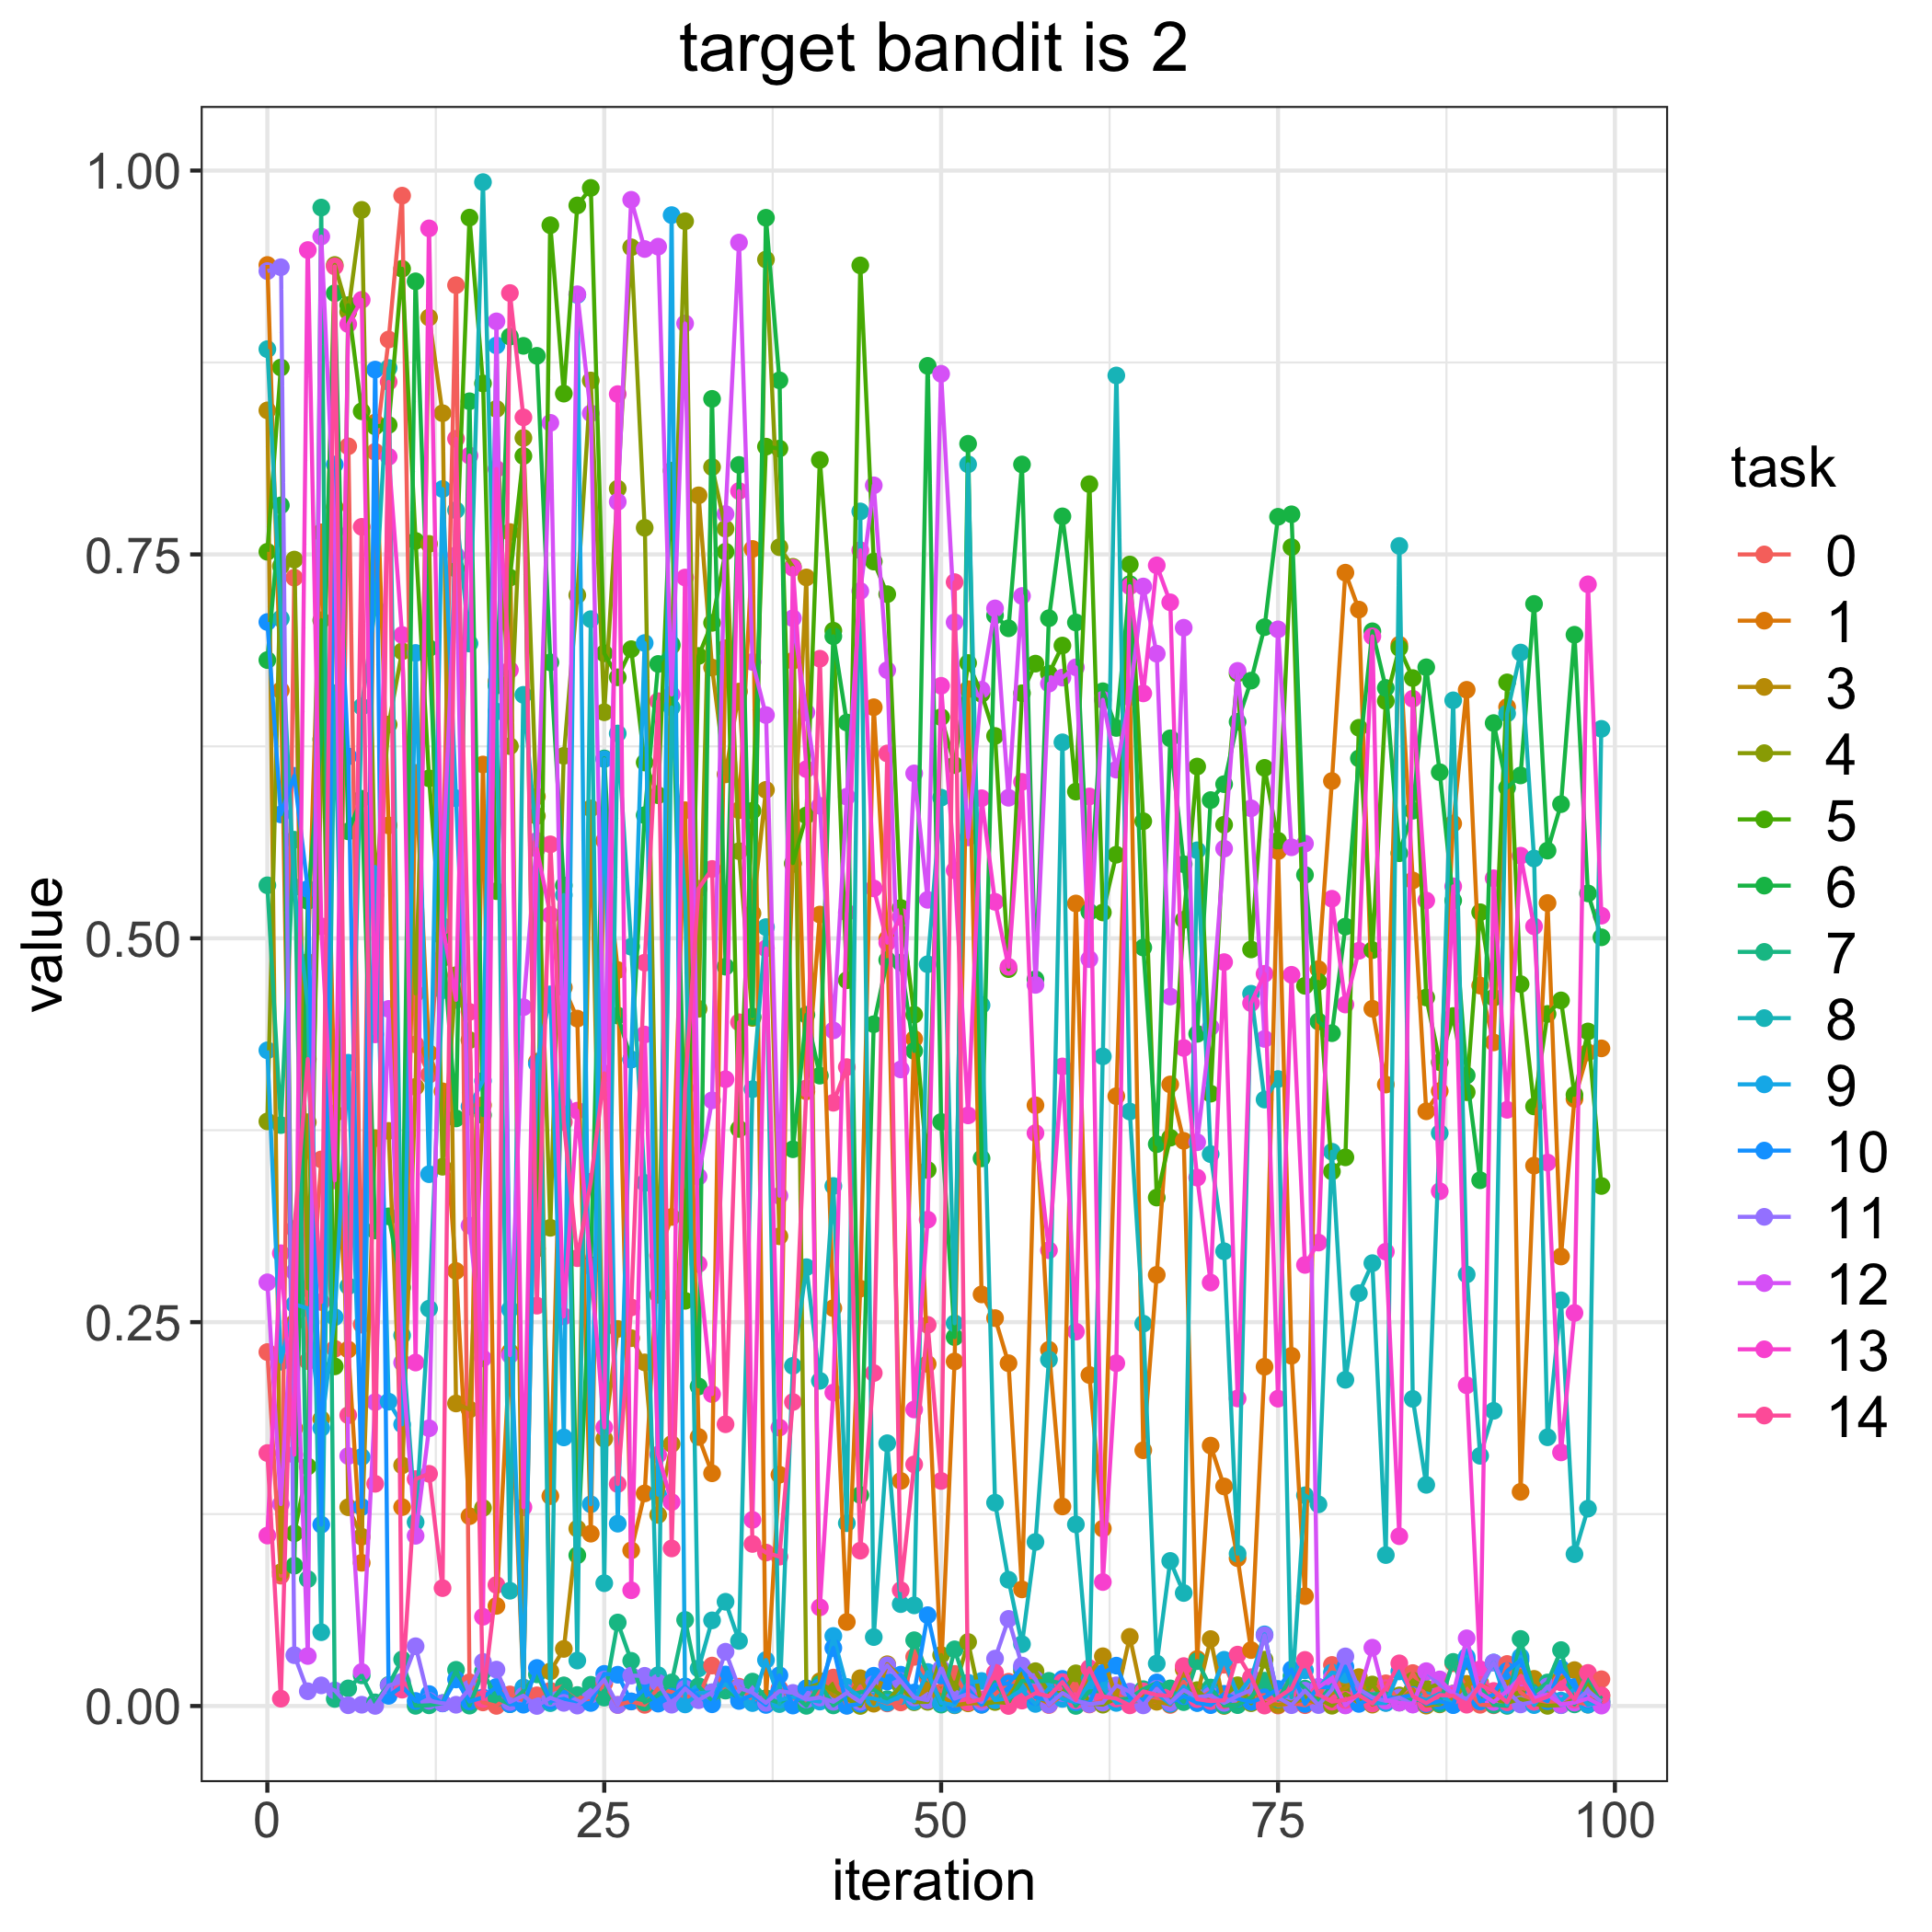

Data behind this chart, as committed beside it:
, 0, 1, 3, 4, 5, 6, 7, 8, 9, 10, 11, 12, 13, 14
0, 0.2305, 0.9385, 0.8438, 0.3807, 0.7517, 0.6812, 0.5345, 0.8837, 0.427, 0.706, 0.9345, 0.2759, 0.111, 0.1648
1, 0.08488, 0.6615, 0.08711, 0.7424, 0.8717, 0.7819, 0.3784, 0.7082, 0.2242, 0.5807, 0.9371, 0.1315, 0.2949, 0.004785
2, 0.7349, 0.1808, 0.2496, 0.7466, 0.1125, 0.0914, 0.5642, 0.5334, 0.2617, 0.6058, 0.0331, 0.2827, 0.1637, 0.3107
3, 0.2246, 0.4845, 0.3802, 0.272, 0.156, 0.5243, 0.08266, 0.4566, 0.259, 0.5321, 0.00962, 0.03258, 0.9482, 0.4214
4, 0.356, 0.7644, 0.1869, 0.6043, 0.7071, 0.6296, 0.9759, 0.04806, 0.181, 0.1181, 0.01344, 0.957, 0.5078, 0.2631
5, 0.2327, 0.3858, 0.7809, 0.9385, 0.2212, 0.9201, 0.004616, 0.6596, 0.2532, 0.8085, 0.01017, 0.765, 0.3424, 0.9375
6, 0.8204, 0.2322, 0.1295, 0.9079, 0.9123, 0.5696, 0.01148, 0.2734, 0.4189, 0.6184, 0.0005015, 0.1628, 0.9, 0.1894
7, 0.2484, 0.09328, 0.1103, 0.9744, 0.8432, 0.5909, 0.01996, 0.6509, 0.1622, 0.1296, 0.0008399, 0.02216, 0.9158, 0.768
8, 0.8168, 0.8359, 0.3698, 0.528, 0.8334, 0.3097, 0.002385, 0.7155, 0.5465, 0.8704, 8.616741718418881e-05, 0.1979, 0.4374, 0.1447
9, 0.89, 0.5735, 0.3746, 0.6392, 0.8343, 0.3189, 0.01376, 0.8714, 0.1982, 0.006647, 0.01331, 0.454, 0.8136, 0.8624
10, 0.9837, 0.1295, 0.1567, 0.6869, 0.936, 0.2725, 0.03034, 0.2414, 0.1834, 0.0127, 0.01588, 0.2236, 0.6975, 0.01064
11, 0.4309, 0.6077, 0.4032, 0.4641, 0.7588, 0.9278, 0.0001263, 0.1197, 0.6858, 0.003282, 0.03894, 0.1109, 0.2237, 0.1478
12, 0.4112, 0.4252, 0.9043, 0.7568, 0.6042, 0.689, 0.000451, 0.2588, 0.3464, 0.007796, 0.003389, 0.1809, 0.9623, 0.1512
13, 0.5408, 0.4003, 0.842, 0.3512, 0.487, 0.5011, 0.001912, 0.4661, 0.7926, 0.001696, 0.001826, 0.5432, 0.508, 0.07679
14, 0.9253, 0.2833, 0.197, 0.476, 0.7407, 0.3827, 0.02358, 0.7788, 0.5912, 0.01731, 0.0008289, 0.7495, 0.4599, 0.8253
15, 0.01547, 0.1236, 0.1931, 0.4337, 0.9694, 0.8497, 0.0002665, 0.692, 0.3904, 0.002928, 0.01122, 0.3129, 0.8144, 0.4521
16, 0.002343, 0.6132, 0.3913, 0.129, 0.8613, 0.3849, 0.02249, 0.9925, 0.4072, 0.005632, 0.02871, 0.2264, 0.05812, 0.004613
17, 9.477687671430635e-05, 0.06521, 0.6673, 0.8448, 0.5307, 0.6646, 0.005113, 0.6477, 0.8861, 0.01245, 0.02371, 0.9018, 0.8056, 0.07885
18, 0.007533, 0.2306, 0.7646, 0.6251, 0.7349, 0.8919, 0.001182, 0.07507, 0.2583, 0.001248, 0.002632, 0.2285, 0.6748, 0.9202
19, 0.003687, 0.01108, 0.006525, 0.8259, 0.8141, 0.8858, 0.009788, 0.6585, 0.01211, 0.0008679, 0.006714, 0.4551, 0.1294, 0.8393
20, 0.006951, 0.4196, 0.5923, 0.5796, 0.2979, 0.8793, 0.02063, 0.5603, 0.4183, 0.02478, 4.190754292223408e-05, 0.5635, 0.5583, 0.2607
21, 0.009901, 0.1367, 0.02255, 0.3114, 0.9644, 0.6797, 0.002421, 0.001875, 0.4635, 0.003225, 0.0054, 0.8357, 0.5152, 0.5612
22, 0.01321, 0.468, 0.0372, 0.6188, 0.8547, 0.5344, 0.01341, 0.5282, 0.1749, 0.004639, 0.002061, 0.3918, 0.2538, 0.3803
23, 0.006545, 0.4477, 0.1155, 0.7235, 0.9773, 0.09818, 0.007162, 0.02962, 0.919, 0.001303, 0.0002731, 0.9194, 0.3877, 0.2917
24, 0.002437, 0.1122, 0.5846, 0.8633, 0.9887, 0.2871, 0.01383, 0.7078, 0.1314, 0.00199, 0.00743, 0.8419, 0.2863, 0.3414
25, 0.01486, 0.5636, 0.174, 0.6472, 0.6856, 0.6171, 0.005475, 0.07999, 0.6167, 0.02094, 0.01718, 0.4026, 0.1815, 0.412
26, 0.0007144, 0.4793, 0.2456, 0.7928, 0.67, 0.4497, 0.05439, 0.6334, 0.1188, 0.02039, 0.000707, 0.7843, 0.8544, 0.1446
27, 0.002932, 0.1014, 0.2396, 0.95, 0.6883, 0.421, 0.02943, 0.4945, 0.4211, 0.003018, 0.01978, 0.981, 0.07539, 0.2596
28, 0.0007672, 0.1385, 0.2238, 0.7673, 0.6145, 0.5802, 0.002357, 0.3407, 0.6923, 0.01121, 0.01968, 0.9489, 0.4373, 0.4841
29, 0.01161, 0.2935, 0.1245, 0.2678, 0.5932, 0.6787, 0.006978, 0.02008, 0.1376, 0.001564, 0.01517, 0.9504, 0.1637, 0.6544
30, 0.009089, 0.3185, 0.1707, 0.6904, 0.8046, 0.6915, 0.01535, 0.6503, 0.971, 0.00609, 0.0008737, 0.6588, 0.1328, 0.1026
31, 0.00622, 0.5834, 0.3795, 0.967, 0.2639, 0.3632, 0.05608, 0.5242, 0.001045, 0.01279, 0.01136, 0.9004, 0.735, 0.4026
32, 0.006023, 0.1752, 0.7885, 0.4541, 0.6839, 0.2081, 0.01293, 0.02446, 0.008371, 0.005935, 0.003804, 0.3448, 0.2879, 0.5323
33, 0.02634, 0.1516, 0.6763, 0.8069, 0.7054, 0.8513, 0.003274, 0.05578, 0.008967, 0.001141, 0.008924, 0.3945, 0.2031, 0.5451
34, 0.0102, 0.6889, 0.6068, 0.7667, 0.7518, 0.4815, 0.01005, 0.06789, 0.01415, 0.02054, 0.03536, 0.7763, 0.4082, 0.1835
35, 0.01258, 0.5834, 0.6607, 0.5567, 0.3759, 0.8083, 0.005439, 0.0424, 0.005816, 0.003292, 0.01176, 0.9531, 0.7913, 0.4453
36, 0.004263, 0.7536, 0.5162, 0.4482, 0.5831, 0.4491, 0.01589, 0.4017, 0.001919, 0.007257, 0.008734, 0.68, 0.1212, 0.1055
37, 0.004928, 0.004336, 0.5967, 0.9421, 0.8202, 0.9692, 0.005075, 0.5073, 0.02996, 0.0007028, 0.002069, 0.6454, 0.4934, 0.09993
38, 0.01132, 0.1506, 0.3059, 0.7547, 0.8189, 0.8634, 0.00205, 0.001267, 0.004004, 0.02003, 0.009742, 0.3323, 0.1813, 0.09728
39, 0.005288, 0.6808, 0.5483, 0.7419, 0.549, 0.3626, 0.007574, 0.2215, 0.005638, 0.0002994, 0.00854, 0.7084, 0.7413, 0.198
40, 0.003068, 0.4003, 0.735, 0.01134, 0.58, 0.4502, 0.0001192, 0.2858, 0.004346, 0.01153, 0.004324, 0.6471, 0.6101, 0.4023
41, 0.009491, 0.5155, 0.01613, 0.01465, 0.8115, 0.4106, 0.01426, 0.2118, 0.002893, 0.01224, 0.005503, 0.5863, 0.06425, 0.6821
42, 0.01852, 0.2591, 0.006722, 0.01005, 0.7003, 0.6967, 0.0003964, 0.3387, 0.04562, 0.03781, 0.002746, 0.44, 0.2041, 0.3929
43, 0.000409, 0.05475, 0.003647, 0.004712, 0.4727, 0.6405, 0.00682, 0.1191, 0.01245, 0.0001254, 0.008499, 0.5922, 0.5168, 0.4161
44, 0.01297, 0.2718, 0.0181, 5.222075709588445e-05, 0.9382, 0.1374, 0.008886, 0.778, 0.00563, 0.001454, 0.002719, 0.7262, 0.7527, 0.1012
45, 0.004852, 0.6505, 0.001523, 0.01445, 0.7454, 0.444, 0.01075, 0.0449, 0.004922, 0.01972, 0.01431, 0.795, 0.5325, 0.2168
46, 0.001702, 0.4996, 0.02721, 0.003093, 0.7241, 0.4858, 0.004481, 0.1712, 0.002183, 0.01596, 0.02652, 0.6746, 0.4972, 0.6204
47, 0.002324, 0.1466, 0.01867, 0.01296, 0.5198, 0.4842, 0.006743, 0.06637, 0.006538, 0.0204, 0.01625, 0.4146, 0.514, 0.07545
48, 0.032, 0.4344, 0.005056, 0.002467, 0.4502, 0.4266, 0.04285, 0.06554, 0.003052, 0.008787, 0.005527, 0.6074, 0.1931, 0.1574
49, 0.01803, 0.2228, 0.01095, 0.002739, 0.3491, 0.8728, 0.02131, 0.4831, 0.02216, 0.05916, 0.003748, 0.5251, 0.3168, 0.2482
50, 0.009057, 0.02293, 0.006915, 0.03322, 0.644, 0.3804, 0.0009174, 0.5916, 0.00196, 0.01995, 0.02446, 0.8676, 0.6644, 0.1466
51, 0.02091, 0.2244, 0.0004764, 0.01079, 0.6128, 0.2402, 0.03691, 0.2493, 0.0006652, 0.002351, 0.004855, 0.7058, 0.5442, 0.732
52, 0.005598, 0.6622, 0.001749, 0.04169, 0.6793, 0.8221, 0.009199, 0.8087, 0.01517, 0.01106, 0.007853, 0.5657, 0.3847, 0.002495
53, 0.00122, 0.2681, 0.001821, 0.0009332, 0.6592, 0.3567, 0.002696, 0.4564, 0.0163, 0.0008016, 0.002681, 0.6619, 0.5912, 0.004386
54, 0.007676, 0.2526, 0.003044, 0.002611, 0.6318, 0.7103, 0.01553, 0.1324, 0.003816, 0.01389, 0.03087, 0.7148, 0.5237, 0.02168
55, 0.01579, 0.2233, 0.006385, 0.002012, 0.4799, 0.7019, 0.003006, 0.08222, 0.005108, 0.01472, 0.05674, 0.5915, 0.4814, 2.6287234809884035e-05
56, 0.01583, 0.07597, 0.01872, 0.02281, 0.6596, 0.8086, 0.01631, 0.04032, 0.01045, 0.02509, 0.02635, 0.7229, 0.6019, 0.003546
57, 0.01908, 0.3913, 0.005695, 0.0227, 0.6789, 0.4733, 0.01607, 0.1068, 0.001375, 0.005851, 0.01735, 0.4697, 0.3731, 0.008329
58, 0.0006595, 0.232, 0.002021, 0.008643, 0.6723, 0.7085, 0.01641, 0.2256, 0.01143, 0.003498, 0.0009201, 0.6658, 0.2968, 0.006372
59, 0.007155, 0.13, 0.006519, 0.008484, 0.6907, 0.7748, 0.01477, 0.6276, 0.004648, 0.01765, 0.008466, 0.6698, 0.4165, 0.01559
... 40 more rows
